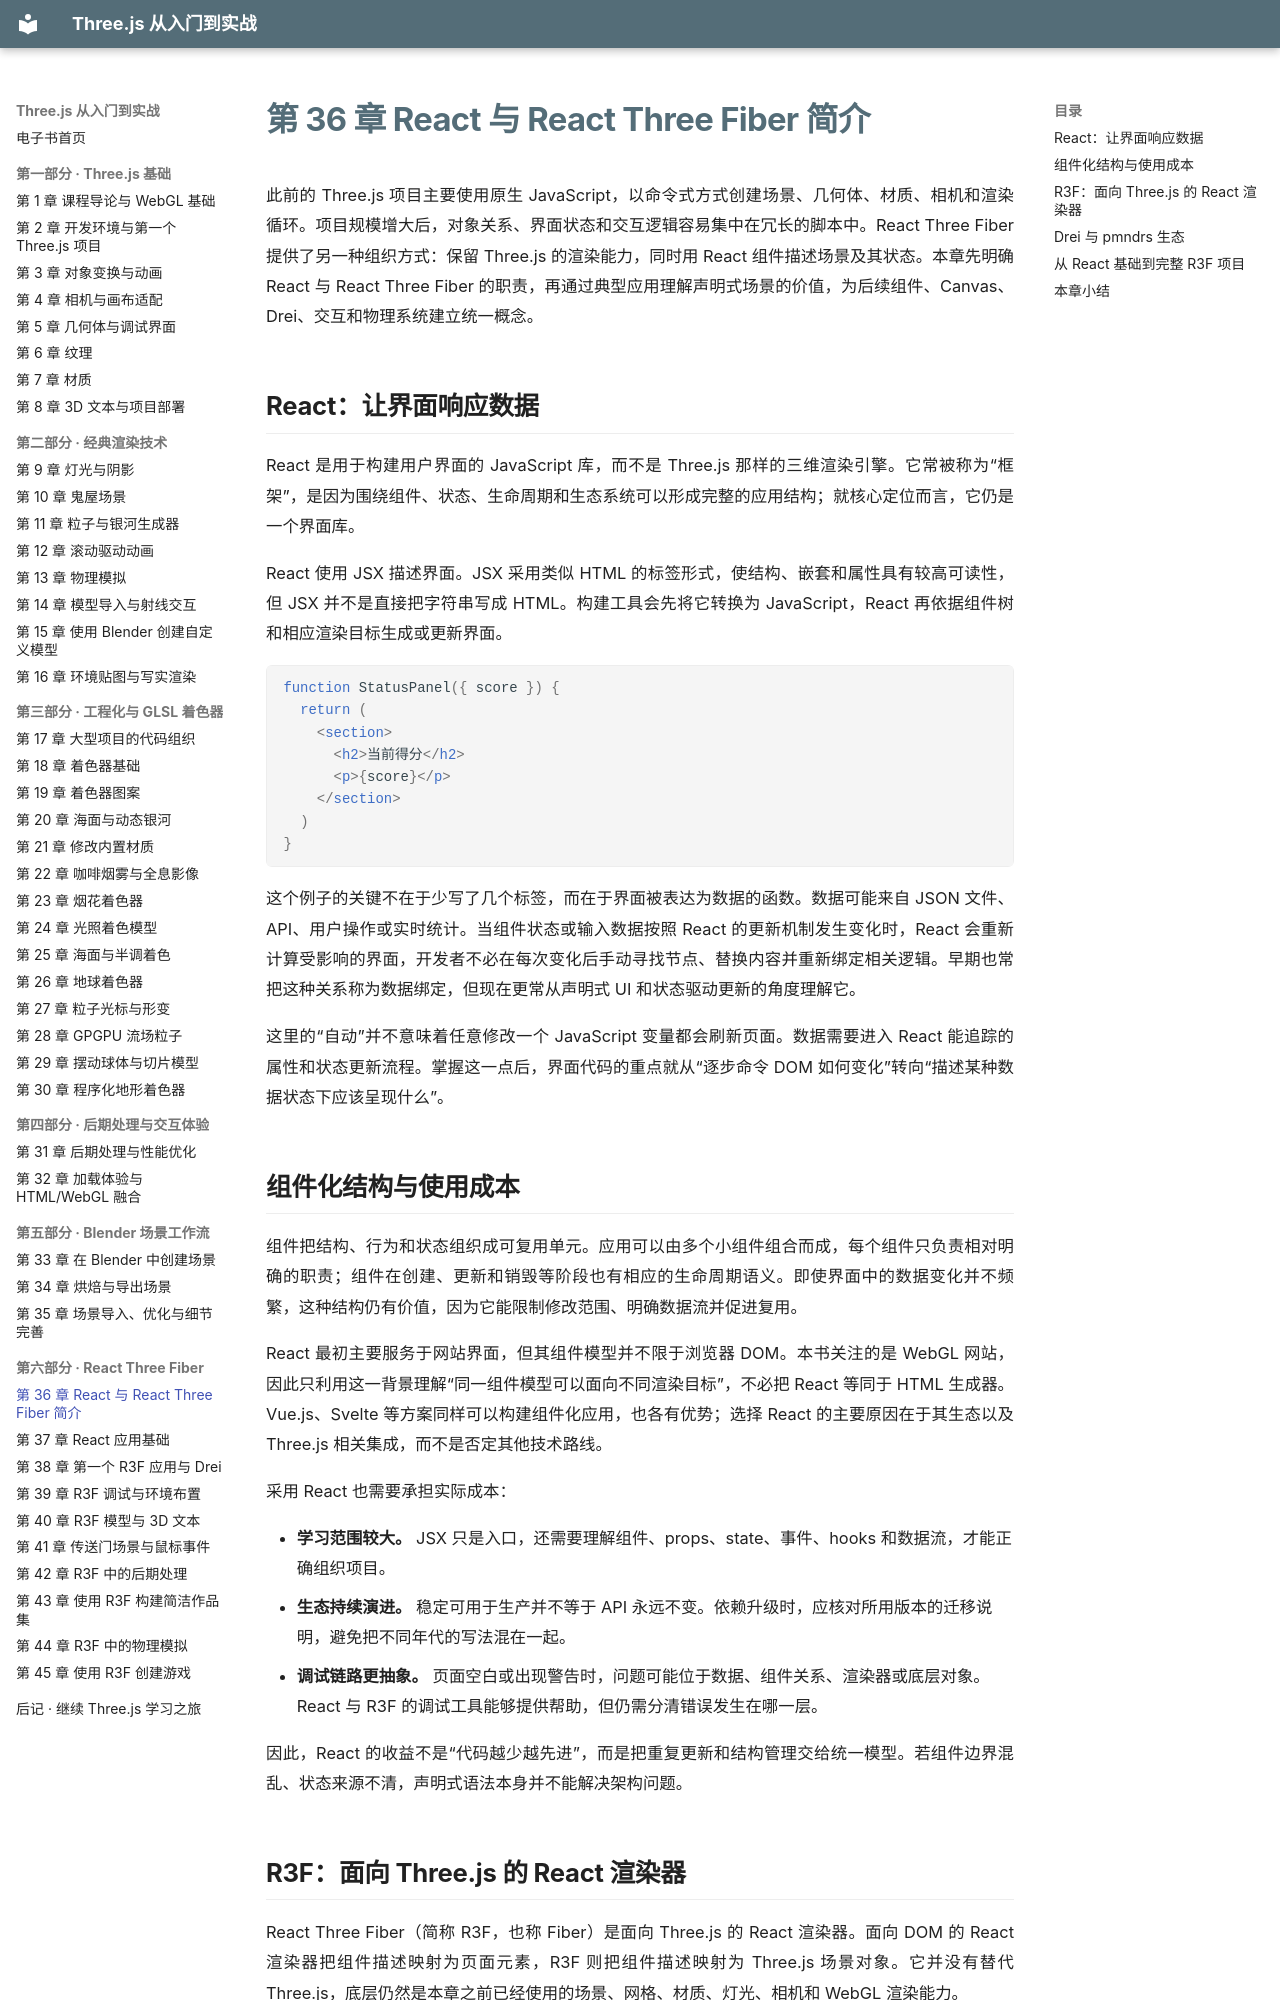

repository: zhaojiew10/threejs-journey-ebook · page: chapters/ch36/index.html · generator: mkdocs

---
title: "第 36 章 React 与 React Three Fiber 简介"
---

# 第 36 章 React 与 React Three Fiber 简介

此前的 Three.js 项目主要使用原生 JavaScript，以命令式方式创建场景、几何体、材质、相机和渲染循环。项目规模增大后，对象关系、界面状态和交互逻辑容易集中在冗长的脚本中。React Three Fiber 提供了另一种组织方式：保留 Three.js 的渲染能力，同时用 React 组件描述场景及其状态。本章先明确 React 与 React Three Fiber 的职责，再通过典型应用理解声明式场景的价值，为后续组件、Canvas、Drei、交互和物理系统建立统一概念。

## React：让界面响应数据

React 是用于构建用户界面的 JavaScript 库，而不是 Three.js 那样的三维渲染引擎。它常被称为“框架”，是因为围绕组件、状态、生命周期和生态系统可以形成完整的应用结构；就核心定位而言，它仍是一个界面库。

React 使用 JSX 描述界面。JSX 采用类似 HTML 的标签形式，使结构、嵌套和属性具有较高可读性，但 JSX 并不是直接把字符串写成 HTML。构建工具会先将它转换为 JavaScript，React 再依据组件树和相应渲染目标生成或更新界面。

```jsx
function StatusPanel({ score }) {
  return (
    <section>
      <h2>当前得分</h2>
      <p>{score}</p>
    </section>
  )
}
```

这个例子的关键不在于少写了几个标签，而在于界面被表达为数据的函数。数据可能来自 JSON 文件、API、用户操作或实时统计。当组件状态或输入数据按照 React 的更新机制发生变化时，React 会重新计算受影响的界面，开发者不必在每次变化后手动寻找节点、替换内容并重新绑定相关逻辑。早期也常把这种关系称为数据绑定，但现在更常从声明式 UI 和状态驱动更新的角度理解它。

这里的“自动”并不意味着任意修改一个 JavaScript 变量都会刷新页面。数据需要进入 React 能追踪的属性和状态更新流程。掌握这一点后，界面代码的重点就从“逐步命令 DOM 如何变化”转向“描述某种数据状态下应该呈现什么”。
